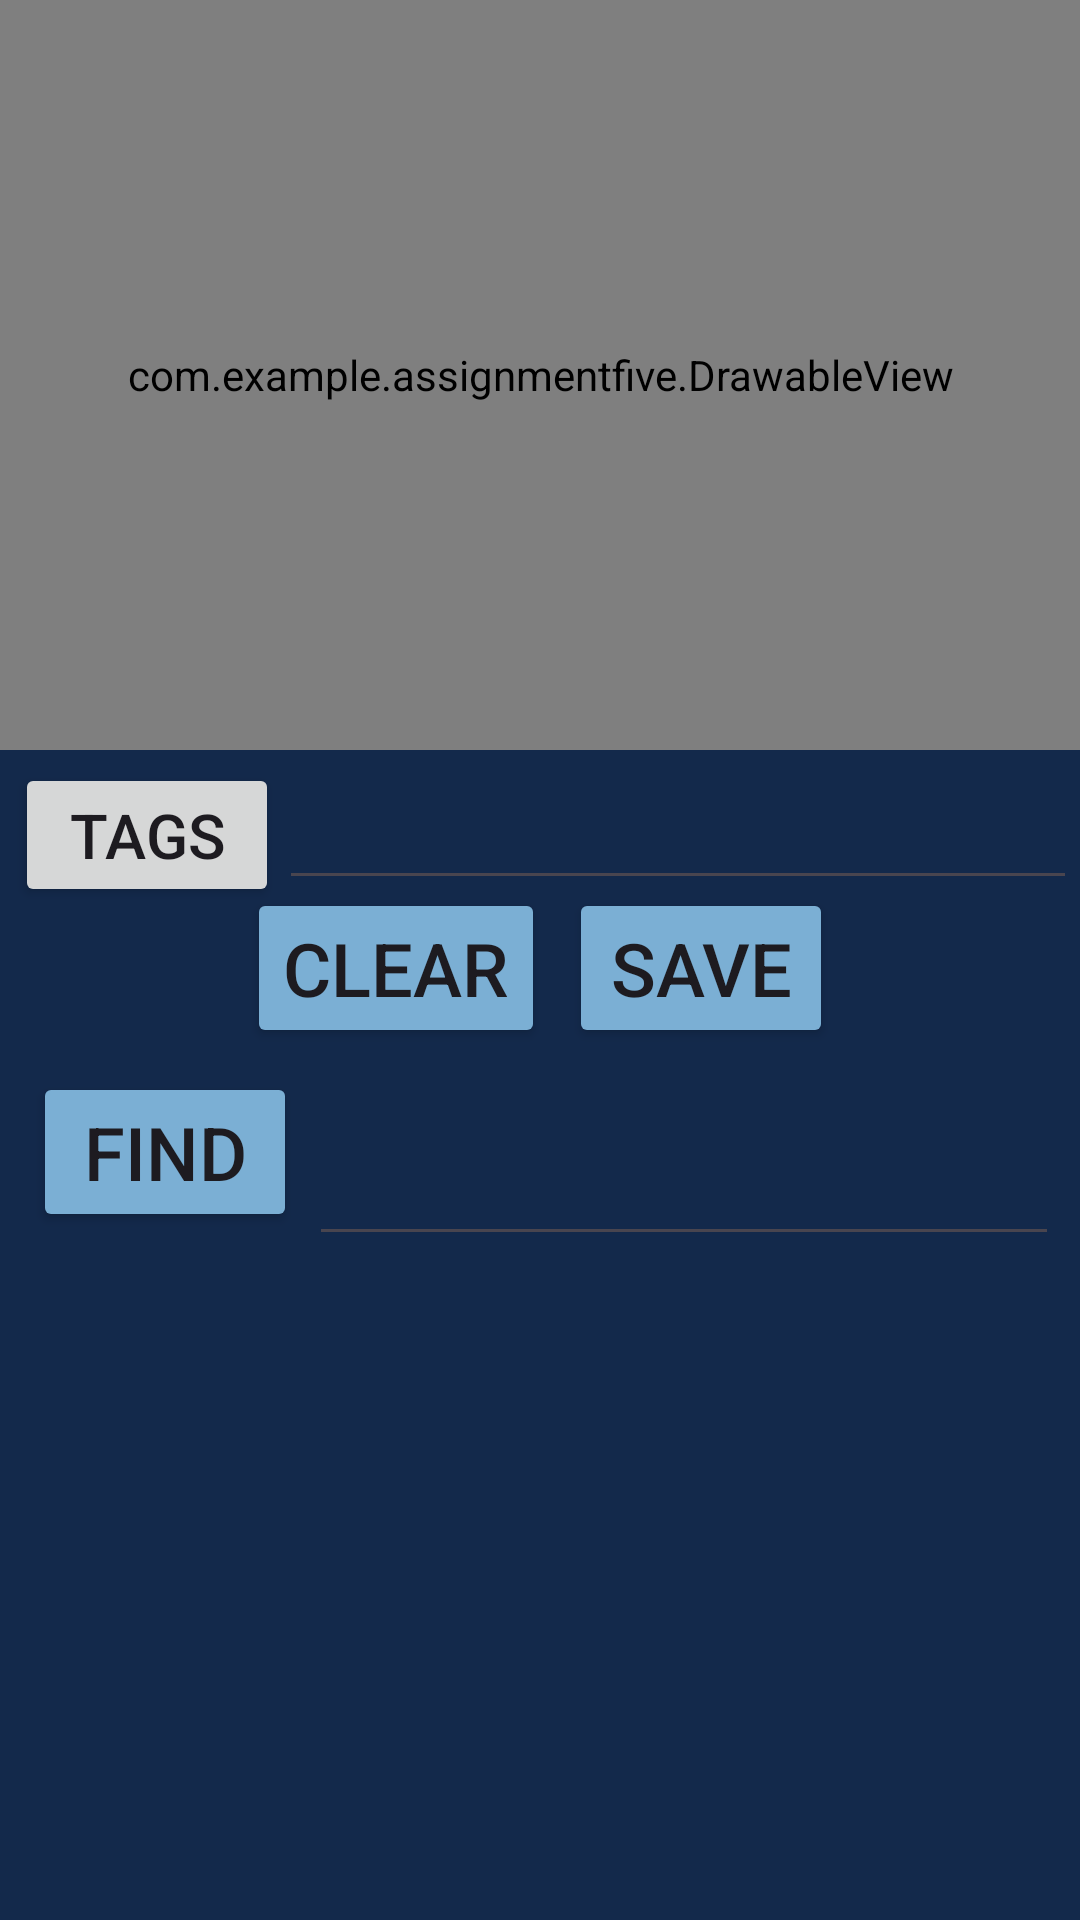

Here is an Android app screen rendered from its layout file. Give the layout XML and the strings, colors and styles it references.
<!-- AndroidManifest.xml: application theme Theme.AssignmentFive -->
<!-- res/layout/activity_sketch_tagger.xml -->
<?xml version="1.0" encoding="utf-8"?>
<LinearLayout xmlns:android="http://schemas.android.com/apk/res/android"
    xmlns:app="http://schemas.android.com/apk/res-auto"
    xmlns:tools="http://schemas.android.com/tools"
    android:layout_width="match_parent"
    android:layout_height="match_parent"
    android:orientation="vertical"
    android:background="#13294B">

    <com.example.assignmentfive.DrawableView
        android:layout_width="match_parent"
        android:layout_height="250dp"
        android:layout_gravity="center|top"
        android:id="@+id/drawing"
        android:background="@color/cardview_dark_background"/>


    <LinearLayout
        android:layout_width="350dp"
        android:layout_height="50dp"
        android:orientation="horizontal"
        android:layout_gravity="center">
        <Button
            android:layout_width="wrap_content"
            android:layout_height="wrap_content"
            android:onClick="onIdentify"
            android:text="Tags"
            android:textSize="10pt"/>
        <EditText
            android:id="@+id/vision_tags"
            android:layout_width="300dp"
            android:layout_height="wrap_content"
            android:textColor="@color/white"
            android:textSize="12pt"/>
    </LinearLayout>


    <LinearLayout
        android:layout_width="wrap_content"
        android:layout_height="wrap_content"
        android:orientation="horizontal"
        android:layout_gravity="center">
        <Button
            android:layout_width="wrap_content"
            android:layout_height="wrap_content"
            android:layout_gravity="bottom|center"
            android:layout_margin="2pt"
            android:backgroundTint="#7BAFD4"
            android:text="Clear"
            android:onClick="clearCanvas"
            android:textSize="12pt" />


        <Button
            android:layout_width="wrap_content"
            android:layout_height="wrap_content"
            android:layout_gravity="bottom|center"
            android:layout_margin="2pt"
            android:backgroundTint="#7BAFD4"
            android:onClick="onClick"
            android:text="Save"
            android:textSize="12pt" />
    </LinearLayout>


    <LinearLayout
        android:layout_width="wrap_content"
        android:layout_height="wrap_content"
        android:orientation="horizontal"
        android:layout_gravity="center">
        <Button
            android:layout_width="wrap_content"
            android:layout_height="wrap_content"
            android:layout_gravity="bottom|center"
            android:layout_margin="2pt"
            android:backgroundTint="#7BAFD4"
            android:onClick="find"
            android:text="Find"
            android:textSize="12pt" />
        <EditText
            android:id="@+id/tagsearch"
            android:layout_width="250dp"
            android:layout_height="wrap_content"
            android:textColor="@color/white"
            android:textSize="30dp"/>
    </LinearLayout>

    <ListView
        android:id="@+id/sketchlist"
        android:layout_width="match_parent"
        android:layout_height="243dp"
        android:textColor="@color/white" />

    <Button
        android:id="@+id/backbutton"
        android:layout_width="wrap_content"
        android:layout_height="wrap_content"
        android:text="Back"
        android:textSize="9pt"
        android:gravity="center"
        android:layout_gravity="center"/>

    <com.example.assignmentfive.DrawableView
        android:id="@+id/blankdrawing"
        android:layout_width="1dp"
        android:layout_height="1dp"
        android:scaleType="fitCenter" />
</LinearLayout>
<!-- resources referenced by this layout -->
<resources>
  <style name="Theme.AssignmentFive" parent="Base.Theme.AssignmentFive" />
  <style name="Base.Theme.AssignmentFive" parent="Theme.Material3.DayNight.NoActionBar">
          
          
      </style>
  <!-- not gathered from this repository: default colours our renderer supplied (Android Studio template values) -->
  <color name="white">#FFFFFFFF</color>
</resources>
